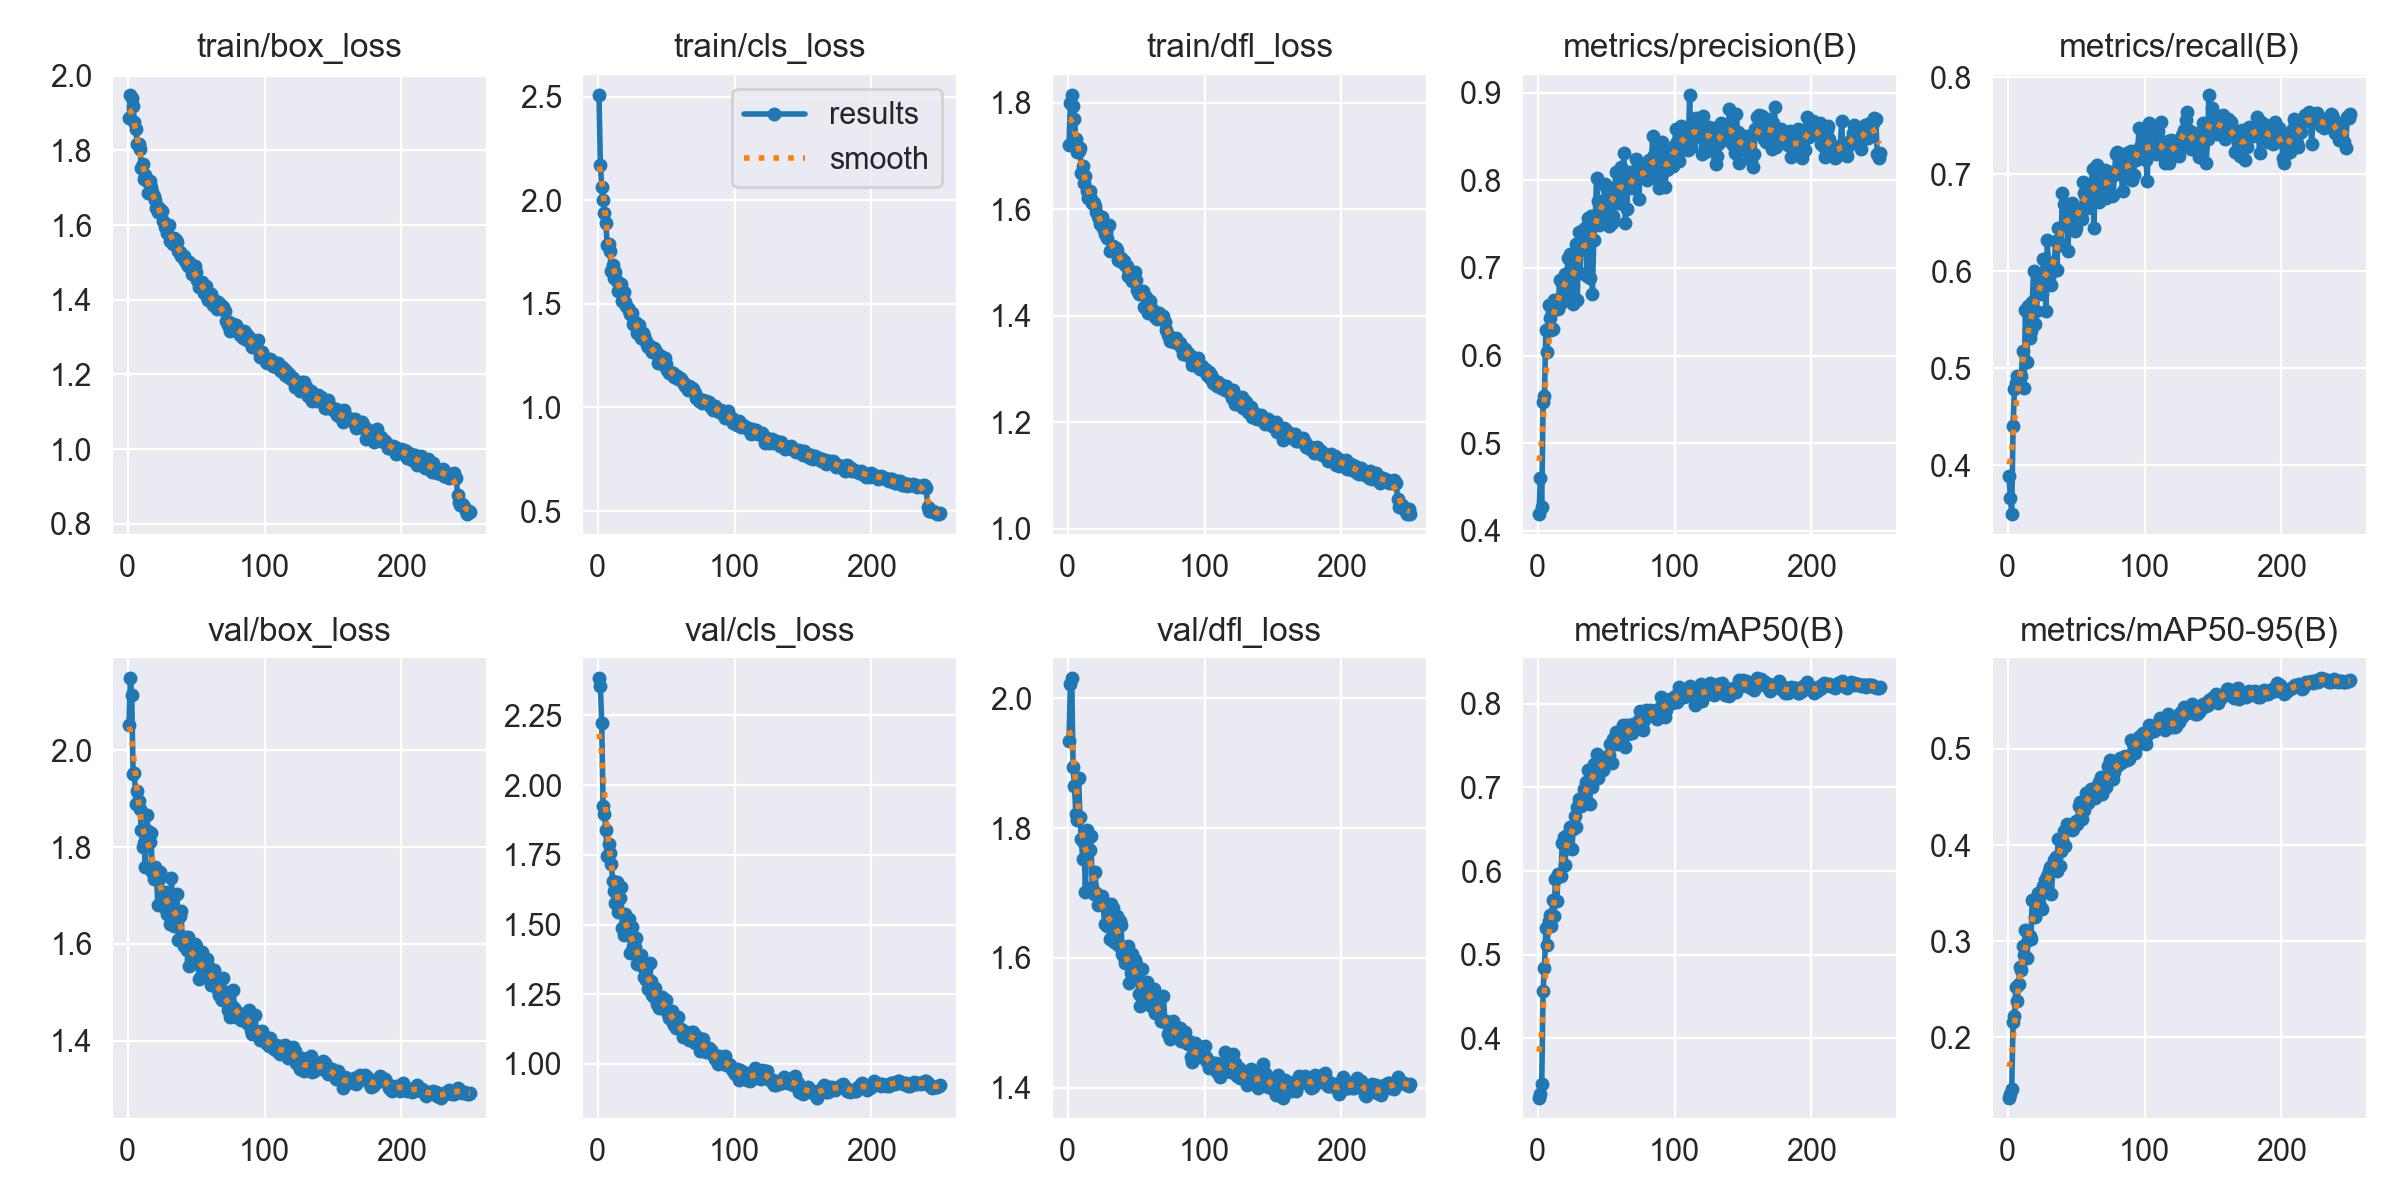

The data file committed next to this chart (first rows):
epoch, time, train/box_loss, train/cls_loss, train/dfl_loss, metrics/precision(B), metrics/recall(B), metrics/mAP50(B), metrics/mAP50-95(B), val/box_loss, val/cls_loss, val/dfl_loss, lr/pg0, lr/pg1, lr/pg2
1, 123.2, 1.887, 2.509, 1.72, 0.419, 0.3884, 0.3292, 0.1374, 2.053, 2.383, 1.935, 0.0006656, 0.0006656, 0.0006656
2, 240.1, 1.949, 2.172, 1.799, 0.4602, 0.3661, 0.3334, 0.141, 2.149, 2.356, 2.022, 0.001327, 0.001327, 0.001327
3, 356.6, 1.94, 2.064, 1.815, 0.4266, 0.3494, 0.3459, 0.1466, 2.114, 2.223, 2.031, 0.001983, 0.001983, 0.001983
4, 472.1, 1.918, 2.002, 1.793, 0.5467, 0.4407, 0.4569, 0.2164, 1.952, 1.927, 1.895, 0.001976, 0.001976, 0.001976
5, 587.2, 1.876, 1.94, 1.769, 0.5535, 0.4786, 0.4843, 0.2218, 1.953, 1.897, 1.865, 0.001968, 0.001968, 0.001968
6, 702, 1.857, 1.889, 1.732, 0.6294, 0.485, 0.5319, 0.252, 1.89, 1.84, 1.822, 0.00196, 0.00196, 0.00196
7, 817.6, 1.817, 1.785, 1.707, 0.6042, 0.4914, 0.5111, 0.2375, 1.916, 1.746, 1.812, 0.001952, 0.001952, 0.001952
8, 933.4, 1.818, 1.788, 1.71, 0.6579, 0.4872, 0.5404, 0.2558, 1.896, 1.788, 1.878, 0.001945, 0.001945, 0.001945
9, 1048, 1.802, 1.757, 1.715, 0.6432, 0.4904, 0.5471, 0.2732, 1.879, 1.756, 1.817, 0.001937, 0.001937, 0.001937
10, 1163, 1.752, 1.659, 1.668, 0.6296, 0.4914, 0.5341, 0.27, 1.835, 1.717, 1.783, 0.001929, 0.001929, 0.001929
11, 1279, 1.763, 1.685, 1.681, 0.6299, 0.5182, 0.5657, 0.295, 1.8, 1.657, 1.752, 0.001921, 0.001921, 0.001921
12, 1395, 1.723, 1.627, 1.65, 0.6633, 0.4798, 0.5458, 0.2859, 1.809, 1.619, 1.777, 0.001913, 0.001913, 0.001913
13, 1511, 1.733, 1.656, 1.662, 0.653, 0.5598, 0.59, 0.3122, 1.759, 1.577, 1.701, 0.001905, 0.001905, 0.001905
14, 1626, 1.718, 1.61, 1.635, 0.6629, 0.5064, 0.5637, 0.2827, 1.866, 1.653, 1.798, 0.001897, 0.001897, 0.001897
15, 1741, 1.686, 1.562, 1.621, 0.6533, 0.5638, 0.5969, 0.3018, 1.833, 1.544, 1.765, 0.001889, 0.001889, 0.001889
16, 1857, 1.717, 1.583, 1.635, 0.6857, 0.531, 0.5944, 0.3055, 1.81, 1.595, 1.766, 0.001881, 0.001881, 0.001881
17, 1972, 1.702, 1.596, 1.62, 0.6603, 0.5385, 0.5939, 0.3028, 1.829, 1.633, 1.787, 0.001873, 0.001873, 0.001873
18, 2088, 1.688, 1.516, 1.611, 0.6831, 0.5687, 0.6332, 0.3425, 1.749, 1.487, 1.71, 0.001865, 0.001865, 0.001865
19, 2202, 1.678, 1.555, 1.612, 0.6746, 0.6004, 0.6412, 0.3429, 1.734, 1.463, 1.699, 0.001857, 0.001857, 0.001857
20, 2317, 1.667, 1.509, 1.607, 0.6933, 0.5459, 0.6076, 0.3249, 1.759, 1.536, 1.732, 0.00185, 0.00185, 0.00185
21, 2434, 1.645, 1.491, 1.595, 0.6736, 0.5588, 0.6354, 0.34, 1.749, 1.483, 1.701, 0.001842, 0.001842, 0.001842
22, 2549, 1.635, 1.478, 1.587, 0.7111, 0.5908, 0.6441, 0.3499, 1.681, 1.481, 1.681, 0.001834, 0.001834, 0.001834
23, 2664, 1.644, 1.473, 1.581, 0.67, 0.5844, 0.6274, 0.3401, 1.733, 1.521, 1.682, 0.001826, 0.001826, 0.001826
24, 2779, 1.638, 1.451, 1.572, 0.716, 0.5792, 0.6531, 0.3486, 1.749, 1.399, 1.685, 0.001818, 0.001818, 0.001818
25, 2895, 1.638, 1.458, 1.585, 0.6749, 0.5769, 0.6264, 0.3337, 1.706, 1.491, 1.695, 0.00181, 0.00181, 0.00181
26, 3011, 1.61, 1.401, 1.565, 0.6585, 0.6122, 0.6501, 0.3571, 1.704, 1.421, 1.681, 0.001802, 0.001802, 0.001802
27, 3127, 1.594, 1.413, 1.553, 0.7018, 0.6122, 0.6658, 0.3635, 1.674, 1.419, 1.652, 0.001794, 0.001794, 0.001794
28, 3242, 1.592, 1.408, 1.558, 0.7273, 0.5588, 0.6529, 0.3578, 1.707, 1.453, 1.684, 0.001786, 0.001786, 0.001786
29, 3357, 1.58, 1.358, 1.546, 0.6639, 0.6325, 0.6767, 0.3681, 1.661, 1.359, 1.649, 0.001778, 0.001778, 0.001778
30, 3472, 1.601, 1.399, 1.571, 0.7404, 0.5942, 0.6865, 0.3734, 1.691, 1.378, 1.662, 0.00177, 0.00177, 0.00177
31, 3588, 1.557, 1.353, 1.521, 0.6945, 0.6058, 0.6788, 0.3768, 1.641, 1.367, 1.63, 0.001762, 0.001762, 0.001762
32, 3704, 1.562, 1.337, 1.523, 0.7408, 0.5861, 0.6779, 0.3495, 1.736, 1.391, 1.684, 0.001754, 0.001754, 0.001754
33, 3819, 1.55, 1.361, 1.53, 0.7229, 0.6004, 0.6894, 0.3738, 1.67, 1.348, 1.677, 0.001747, 0.001747, 0.001747
34, 3935, 1.566, 1.344, 1.527, 0.7449, 0.6047, 0.6986, 0.385, 1.636, 1.312, 1.624, 0.001739, 0.001739, 0.001739
35, 4051, 1.561, 1.322, 1.527, 0.747, 0.631, 0.7069, 0.3872, 1.663, 1.301, 1.638, 0.001731, 0.001731, 0.001731
36, 4166, 1.554, 1.302, 1.524, 0.6911, 0.6015, 0.6831, 0.3733, 1.704, 1.352, 1.665, 0.001723, 0.001723, 0.001723
37, 4282, 1.531, 1.294, 1.504, 0.7572, 0.6442, 0.721, 0.4068, 1.607, 1.268, 1.62, 0.001715, 0.001715, 0.001715
38, 4398, 1.527, 1.299, 1.502, 0.688, 0.6271, 0.6806, 0.3784, 1.659, 1.363, 1.656, 0.001707, 0.001707, 0.001707
39, 4513, 1.518, 1.283, 1.508, 0.7593, 0.6282, 0.7204, 0.394, 1.668, 1.298, 1.65, 0.001699, 0.001699, 0.001699
40, 4628, 1.518, 1.27, 1.505, 0.6697, 0.6803, 0.7006, 0.4057, 1.606, 1.248, 1.606, 0.001691, 0.001691, 0.001691
41, 4743, 1.517, 1.288, 1.503, 0.7316, 0.6698, 0.7279, 0.4151, 1.595, 1.241, 1.602, 0.001683, 0.001683, 0.001683
42, 4858, 1.505, 1.279, 1.496, 0.7541, 0.6496, 0.7158, 0.3991, 1.614, 1.272, 1.593, 0.001675, 0.001675, 0.001675
43, 4974, 1.496, 1.264, 1.493, 0.8025, 0.6557, 0.74, 0.4218, 1.587, 1.217, 1.595, 0.001667, 0.001667, 0.001667
44, 5089, 1.491, 1.212, 1.474, 0.7764, 0.6207, 0.7114, 0.4165, 1.615, 1.218, 1.618, 0.001659, 0.001659, 0.001659
45, 5206, 1.502, 1.242, 1.48, 0.7485, 0.6592, 0.7306, 0.4167, 1.555, 1.201, 1.562, 0.001652, 0.001652, 0.001652
46, 5322, 1.491, 1.248, 1.471, 0.7657, 0.6635, 0.7288, 0.4208, 1.568, 1.212, 1.576, 0.001644, 0.001644, 0.001644
47, 5436, 1.468, 1.211, 1.465, 0.7591, 0.6699, 0.7222, 0.4152, 1.593, 1.24, 1.606, 0.001636, 0.001636, 0.001636
48, 5553, 1.471, 1.225, 1.47, 0.7718, 0.6453, 0.7209, 0.4164, 1.56, 1.225, 1.572, 0.001628, 0.001628, 0.001628
49, 5670, 1.492, 1.237, 1.482, 0.7954, 0.641, 0.7262, 0.4229, 1.6, 1.221, 1.596, 0.00162, 0.00162, 0.00162
50, 5786, 1.474, 1.209, 1.467, 0.7928, 0.6442, 0.7339, 0.425, 1.595, 1.231, 1.591, 0.001612, 0.001612, 0.001612
51, 5900, 1.454, 1.181, 1.449, 0.7726, 0.6581, 0.7348, 0.4218, 1.583, 1.187, 1.58, 0.001604, 0.001604, 0.001604
52, 6014, 1.434, 1.169, 1.441, 0.7478, 0.6635, 0.7381, 0.4407, 1.528, 1.165, 1.545, 0.001596, 0.001596, 0.001596
53, 6130, 1.438, 1.173, 1.443, 0.7913, 0.6643, 0.7523, 0.4453, 1.529, 1.183, 1.526, 0.001588, 0.001588, 0.001588
54, 6247, 1.447, 1.168, 1.441, 0.751, 0.6543, 0.729, 0.4268, 1.584, 1.189, 1.583, 0.00158, 0.00158, 0.00158
55, 6363, 1.439, 1.166, 1.445, 0.7597, 0.6925, 0.7576, 0.4412, 1.54, 1.146, 1.535, 0.001572, 0.001572, 0.001572
56, 6479, 1.417, 1.147, 1.416, 0.7835, 0.6804, 0.7522, 0.4363, 1.564, 1.141, 1.538, 0.001564, 0.001564, 0.001564
57, 6595, 1.438, 1.148, 1.435, 0.8092, 0.6806, 0.766, 0.454, 1.531, 1.13, 1.54, 0.001556, 0.001556, 0.001556
58, 6710, 1.409, 1.149, 1.413, 0.808, 0.6654, 0.7598, 0.4446, 1.569, 1.164, 1.563, 0.001549, 0.001549, 0.001549
59, 6826, 1.4, 1.138, 1.405, 0.7743, 0.687, 0.7522, 0.4441, 1.554, 1.169, 1.552, 0.001541, 0.001541, 0.001541
60, 6941, 1.416, 1.143, 1.427, 0.7949, 0.6827, 0.7543, 0.4555, 1.539, 1.125, 1.538, 0.001533, 0.001533, 0.001533
... 190 more rows
